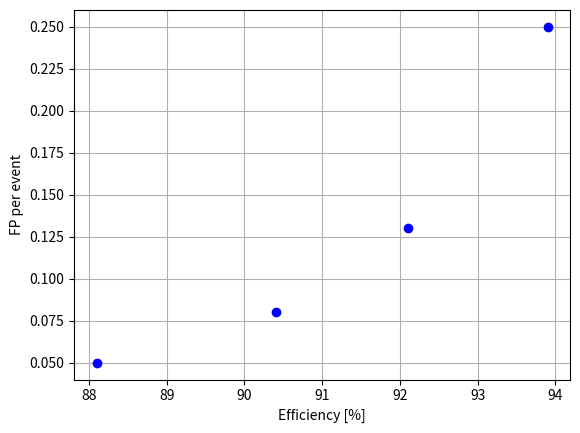
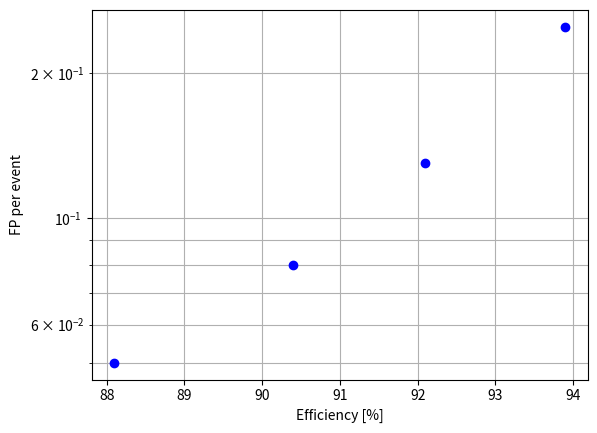

These charts were generated, in order, by the following Python code:
import numpy as np
import matplotlib.pyplot as plt

eff = [88.1, 90.4, 92.1, 93.9]
fp =  [0.05, 0.08, 0.13, 0.25]

#for style in plt.style.available:
#    with plt.style.context(style):

fig, ax = plt.subplots()

ax.plot(eff, fp, color = 'b', marker = 'o', linestyle = 'None')
ax.set_xlabel('Efficiency [%]')
ax.set_ylabel('FP per event')
ax.grid()
#plt.savefig("EffVsFP.png")

plt.show()




fig, ax = plt.subplots()

ax.semilogy(eff, fp, color = 'b', marker = 'o', linestyle = 'None')
ax.set_xlabel('Efficiency [%]')
ax.set_ylabel('FP per event')
ax.grid(which='both')
#plt.savefig("EffVsFP_semilog.png")

plt.show()

